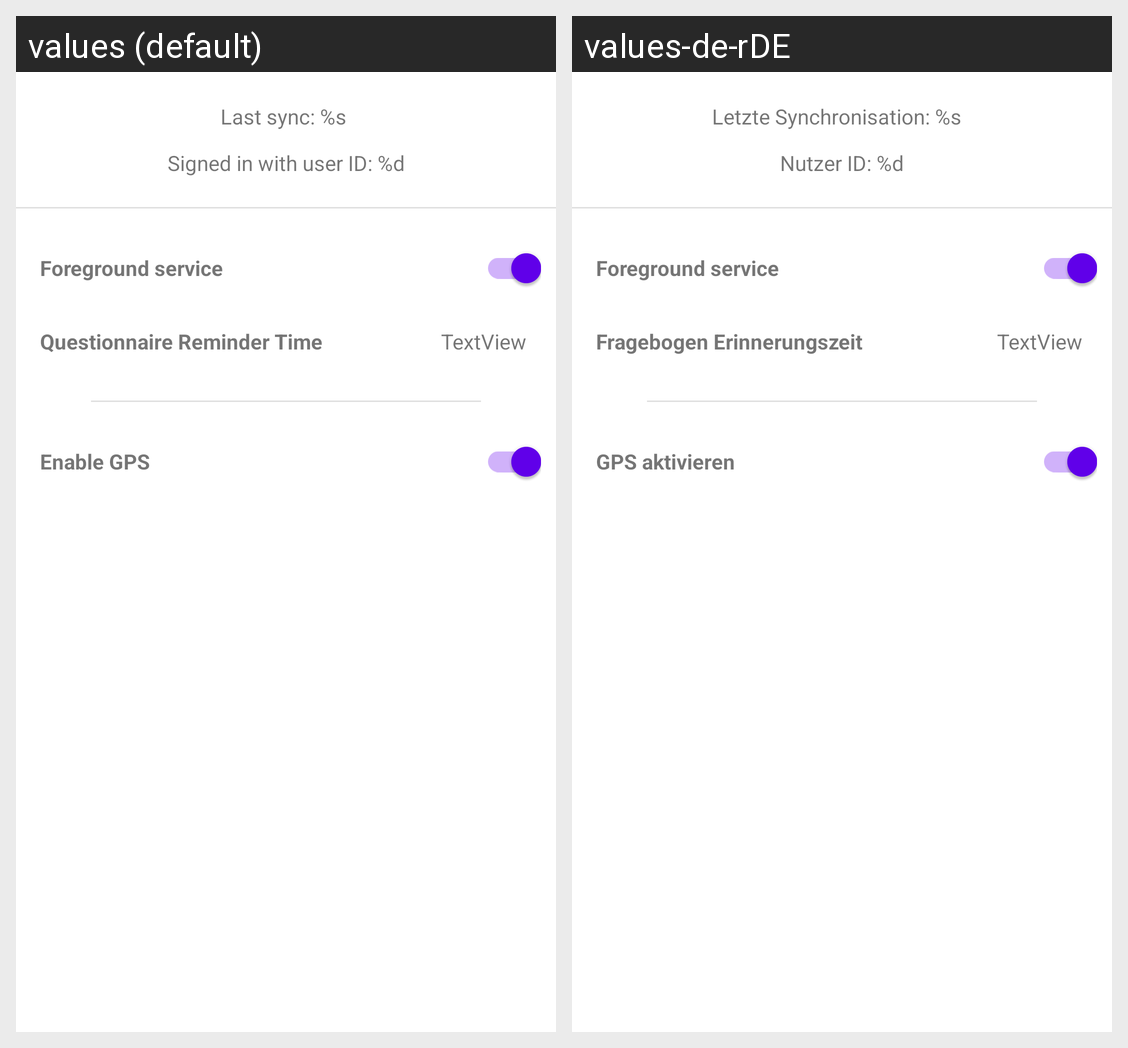

This grid shows one Android layout under two languages. Give, for every string resource on the screen, its name, the default text and each shown locale's text.
Android screen res/layout/activity_settings.xml rendered under 2 locales, left to right: values (default), values-de-rDE. Device: Nexus 5 (rendered at 1080×1920; each locale shown at half size, 540×960, under a caption strip naming it); theme Theme.22B11.
Strings drawn on this screen, with the default value and each locale's value (text and hints the layout hard-codes, and strings that could not be matched under every locale, appear in the picture but are not listed):

enableGPS
  values: Enable GPS
  values-de-rDE: GPS aktivieren

last_sync_info
  values: Last sync: %s
  values-de-rDE: Letzte Synchronisation: %s

signed_in_user_info
  values: Signed in with user ID: %d
  values-de-rDE: Nutzer ID: %d

questionnaireNotificationTime
  values: Questionnaire Reminder Time
  values-de-rDE: Fragebogen Erinnerungszeit

foreground_service
  values: Foreground service
  values-de-rDE: Foreground service
